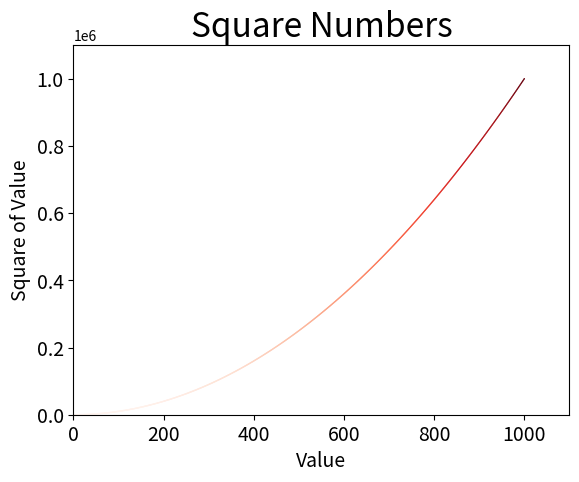

Write the Python code that produced this figure.
import matplotlib.pyplot as plt

x_values = list(range(1,1001))
y_values = [x**2 for x in x_values]

plt.scatter(x_values, y_values, c=y_values, cmap=plt.cm.Reds, edgecolors='none', s=1)

#设置图表标题并给坐标轴加上标签
plt.title("Square Numbers", fontsize=24)
plt.xlabel("Value", fontsize=14)
plt.ylabel("Square of Value", fontsize=14)

#设置刻度标记的大小
plt.tick_params(axis='both', which='major', labelsize=14)

# 设置每个坐标轴的取值范围
plt.axis([0, 1100, 0, 1100000])

#自动保存图表，第二个参数表示将图表多余的空白区域裁剪掉
plt.savefig('squares_plot.png', bbox_inches='tight')
